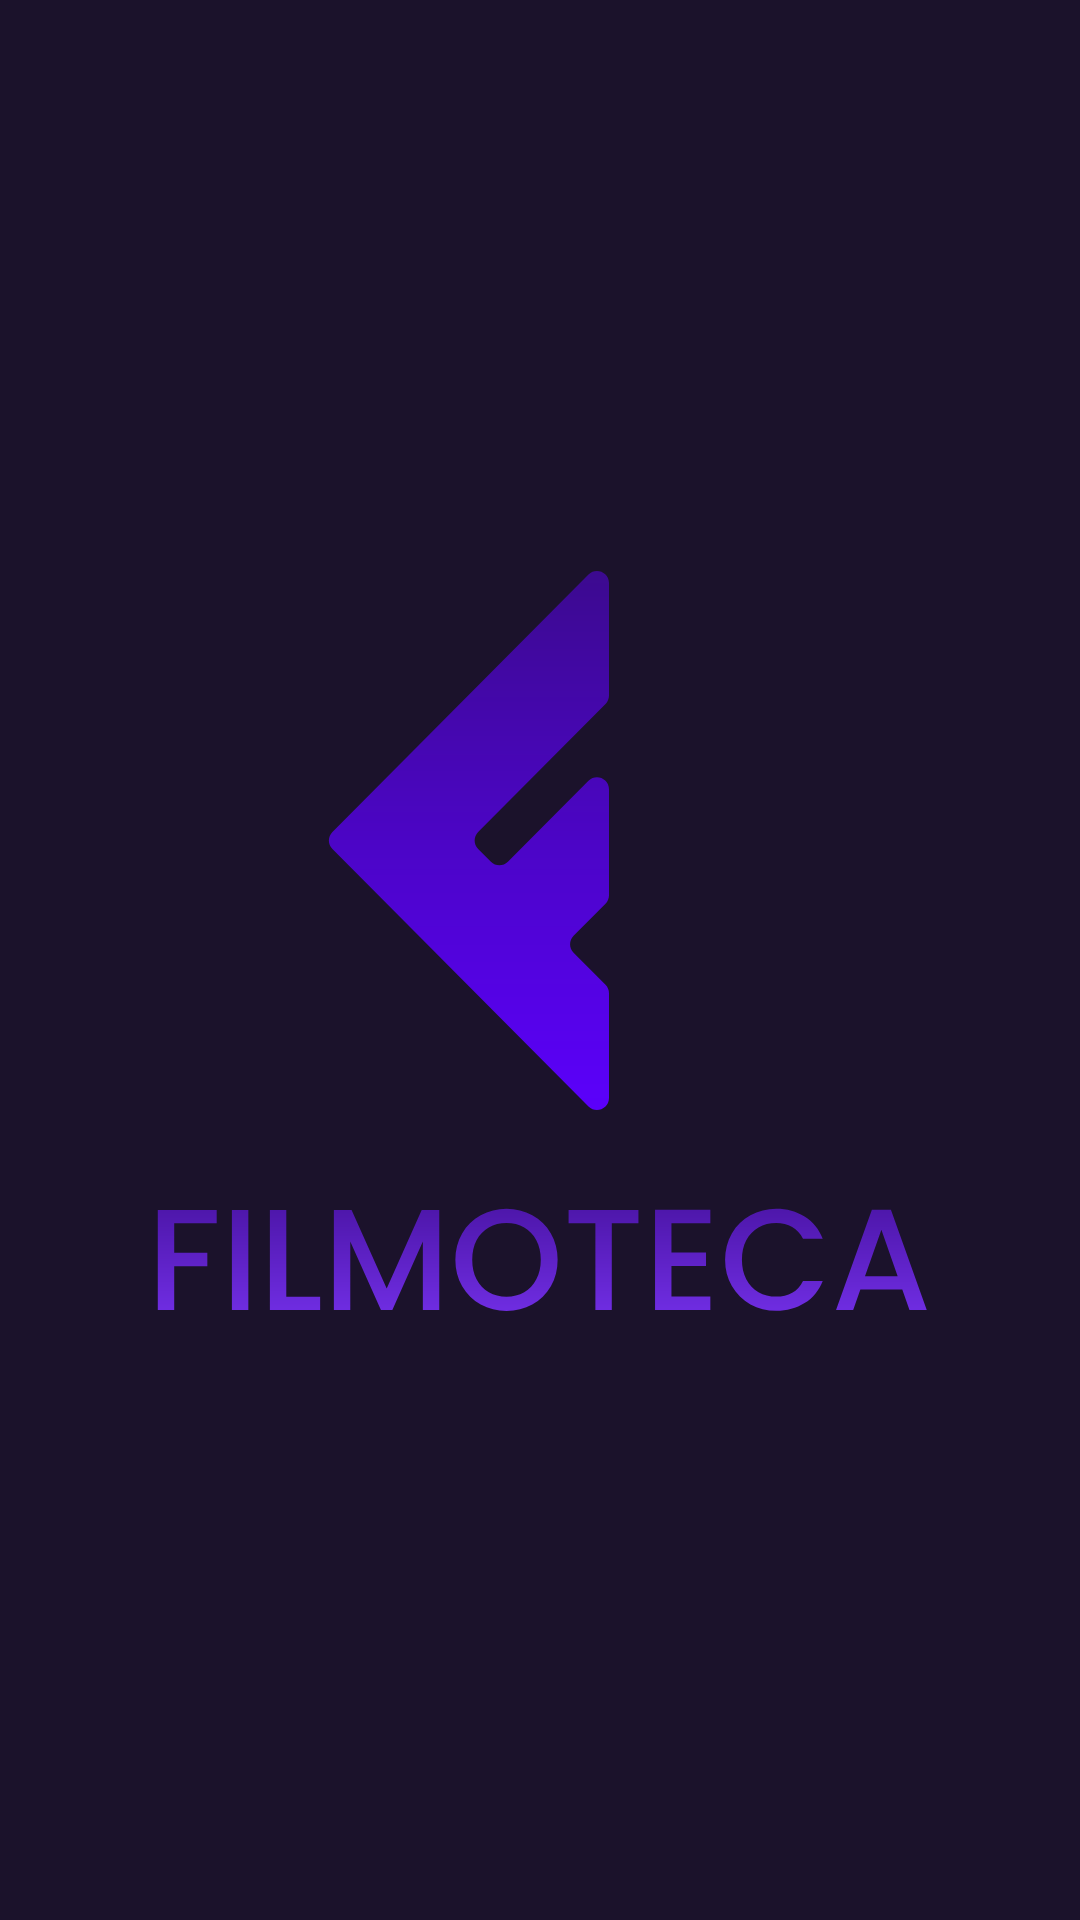

Write the Android layout XML for this screen, with the resource values it uses.
<!-- AndroidManifest.xml: application theme Theme.FilmotecaApp -->
<!-- res/layout/fragment_splash.xml -->
<?xml version="1.0" encoding="utf-8"?>
<androidx.constraintlayout.widget.ConstraintLayout xmlns:android="http://schemas.android.com/apk/res/android"
    xmlns:app="http://schemas.android.com/apk/res-auto"
    xmlns:tools="http://schemas.android.com/tools"
    android:id="@+id/splashLayout"
    android:layout_width="match_parent"
    android:layout_height="match_parent"
    android:background="@color/background"
    tools:context=".ui.splash.SplashFragment">

    <ImageView
        android:id="@+id/imageView"
        android:layout_width="wrap_content"
        android:layout_height="wrap_content"
        android:src="@drawable/filmoteca_splash_logo"
        app:layout_constraintBottom_toBottomOf="parent"
        app:layout_constraintEnd_toEndOf="parent"
        app:layout_constraintStart_toStartOf="parent"
        app:layout_constraintTop_toTopOf="parent" />
</androidx.constraintlayout.widget.ConstraintLayout>
<!-- resources referenced by this layout -->
<resources>
  <color name="background">#1B122B</color>
  <!-- drawable filmoteca_splash_logo: vector/xml drawable (drawable, 4016 chars, omitted) -->
  <style name="Theme.FilmotecaApp" parent="Theme.MaterialComponents.Light.NoActionBar">
          
          <item name="colorPrimary">@color/color_primary_inactive</item>
          <item name="colorPrimaryVariant">@color/color_primary_inactive</item>
          <item name="colorOnPrimary">@color/white</item>
          
          <item name="colorSecondary">@color/teal_200</item>
          <item name="colorSecondaryVariant">@color/teal_700</item>
          <item name="colorOnSecondary">@color/black</item>
          
          <item name="android:statusBarColor">?attr/colorPrimaryVariant</item>
          
      </style>
  <color name="color_primary_inactive">#20172F</color>
  <color name="white">#FFFFFFFF</color>
  <color name="teal_200">#FF03DAC5</color>
  <color name="teal_700">#FF018786</color>
  <color name="black">#FF000000</color>
</resources>
